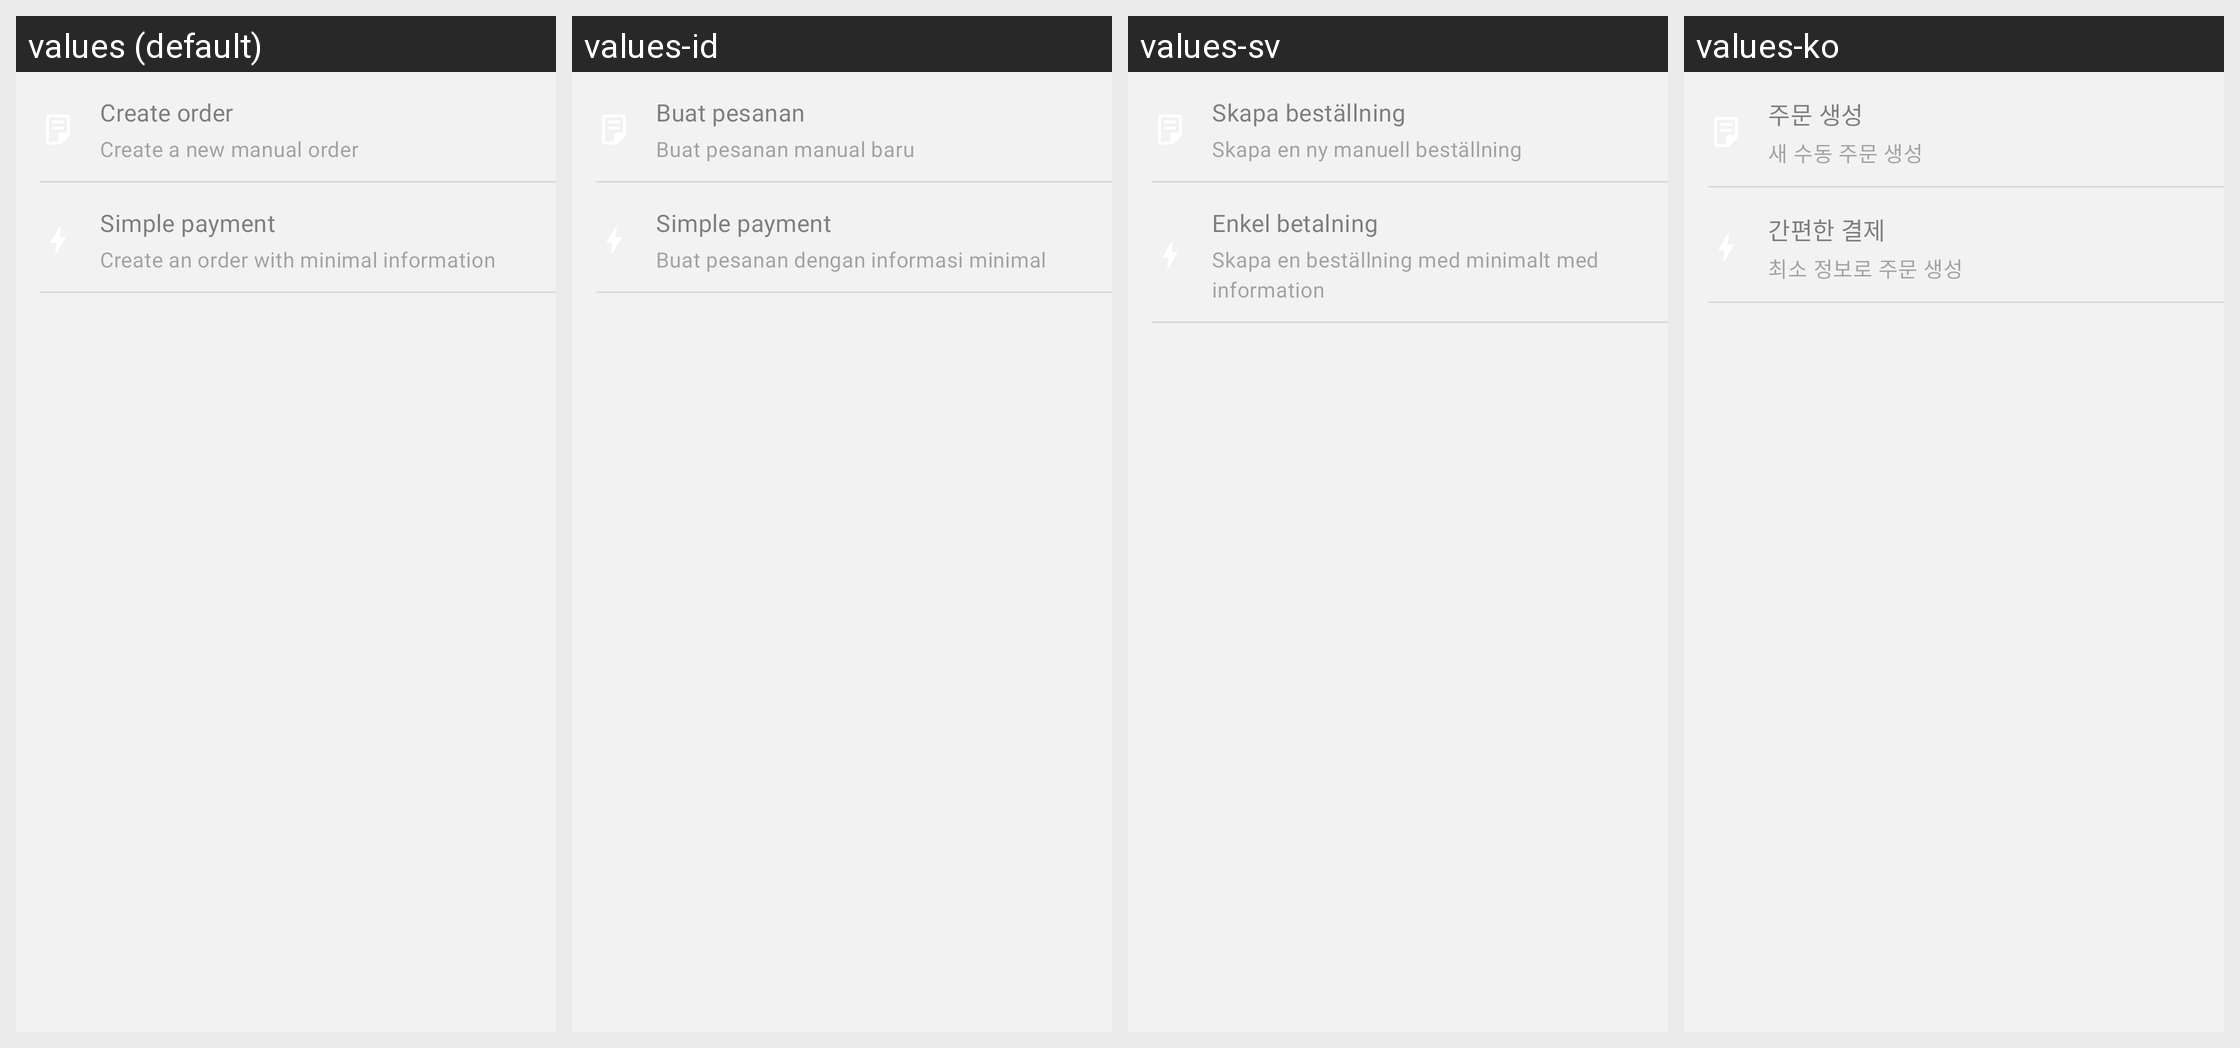

This grid shows one Android layout under several languages. Give, for every string resource on the screen, its name, the default text and each shown locale's text.
Android screen res/layout/dialog_order_creation_bottom_sheet.xml rendered under 4 locales, left to right: values (default), values-id, values-sv, values-ko. Device: Nexus 5 (rendered at 1080×1920; each locale shown at half size, 540×960, under a caption strip naming it); theme Theme.Woo.DayNight.
Other locales in the repository, not shown: values-ar, values-de, values-es, values-fr, values-he, values-it, values-ja, values-nl, values-pt-rBR, values-ru, values-tr, values-zh-rCN, values-zh-rTW.
Strings drawn on this screen, with the default value and each locale's value (text and hints the layout hard-codes, and strings that could not be matched under every locale, appear in the picture but are not listed):

orderlist_bottom_sheet_create_order_description
  values: Create a new manual order
  values-id: Buat pesanan manual baru
  values-sv: Skapa en ny manuell beställning
  values-ko: 새 수동 주문 생성

orderlist_bottom_sheet_create_order_action
  values: Create order
  values-id: Buat pesanan
  values-sv: Skapa beställning
  values-ko: 주문 생성

orderlist_bottom_sheet_simple_payment_description
  values: Create an order with minimal information
  values-id: Buat pesanan dengan informasi minimal
  values-sv: Skapa en beställning med minimalt med information
  values-ko: 최소 정보로 주문 생성

orderlist_bottom_sheet_simple_payment_action
  values: Simple payment
  values-id: Simple payment
  values-sv: Enkel betalning
  values-ko: 간편한 결제
